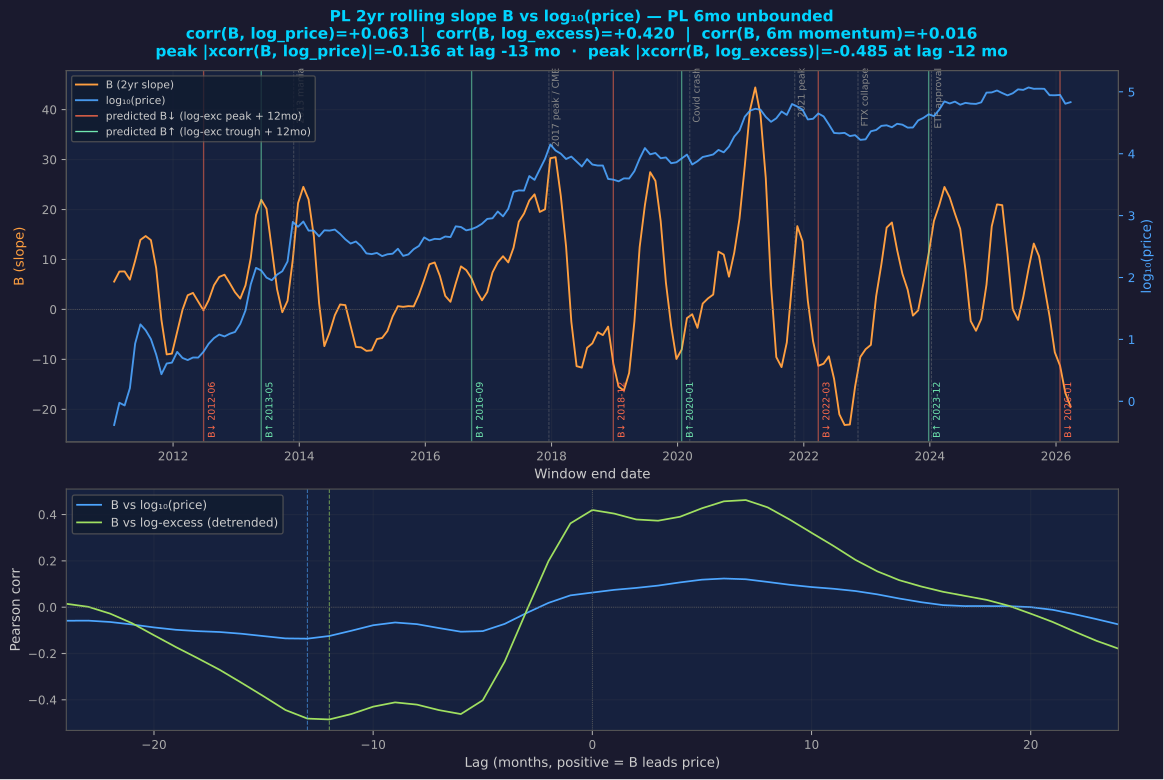

The file beside this chart, header and first rows:
end_date, t_end, B, log_price, log_excess, momentum_6m
2011-01-24 15:00:00.000000000, 1.502, 5.568, -0.383, -0.1067, 3.062
2011-02-24 01:30:00.000000000, 1.585, 7.586, -0.0234, 0.1337, 2.056
2011-03-26 11:59:59.999999984, 1.669, 7.598, -0.067, -0.02296, 1.647
2011-04-25 22:29:59.999999984, 1.752, 5.97, 0.2128, 0.1493, 0.4501
2011-05-26 08:59:59.999999984, 1.835, 9.768, 0.9332, 0.7672, -0.6456
2011-06-25 19:29:59.999999984, 1.919, 13.92, 1.243, 0.9792, -1.236
2011-07-26 05:59:59.999999968, 2.002, 14.69, 1.148, 0.79, -0.6992
2011-08-25 16:29:59.999999968, 2.085, 13.87, 1.005, 0.5569, -0.6078
2011-09-25 02:59:59.999999984, 2.169, 8.269, 0.7564, 0.222, -0.1803
2011-10-25 13:29:59.999999968, 2.252, -2.103, 0.4379, -0.1797, 0.5389
2011-11-24 23:59:59.999999968, 2.335, -9.007, 0.6104, -0.08733, 0.1916
2011-12-25 10:29:59.999999968, 2.419, -8.848, 0.6252, -0.15, 0.3493
2012-01-24 20:59:59.999999968, 2.502, -4.479, 0.7983, -0.0516, 0.2644
2012-02-24 07:29:59.999999968, 2.585, -0.1114, 0.7009, -0.2213, 0.6402
2012-03-25 17:59:59.999999952, 2.669, 2.835, 0.6662, -0.326, 0.8245
2012-04-25 04:29:59.999999952, 2.752, 3.304, 0.7073, -0.3528, 0.6812
2012-05-25 14:59:59.999999952, 2.835, 1.549, 0.7062, -0.4197, 0.771
2012-06-25 01:29:59.999999952, 2.919, -0.1836, 0.7999, -0.39, 0.6405
2012-07-25 11:59:59.999999936, 3.002, 1.867, 0.9305, -0.3215, 0.6441
2012-08-24 22:29:59.999999952, 3.085, 4.845, 1.021, -0.2914, 0.8978
2012-09-24 08:59:59.999999952, 3.169, 6.502, 1.078, -0.2928, 1.623
2012-10-24 19:29:59.999999936, 3.252, 6.947, 1.048, -0.3806, 2.215
2012-11-24 05:59:59.999999936, 3.335, 5.25, 1.092, -0.3927, 2.043
2012-12-24 16:29:59.999999936, 3.419, 3.441, 1.12, -0.4187, 1.756
2013-01-24 02:59:59.999999936, 3.502, 2.165, 1.253, -0.3394, 1.407
2013-02-23 13:29:59.999999936, 3.585, 4.827, 1.47, -0.174, 1.153
2013-03-25 23:59:59.999999936, 3.669, 10.31, 1.89, 0.1956, 0.4219
2013-04-25 10:29:59.999999936, 3.752, 18.9, 2.156, 0.4115, 0.2077
2013-05-25 20:59:59.999999936, 3.835, 21.95, 2.113, 0.3207, 1.57
2013-06-25 07:29:59.999999936, 3.919, 20.16, 1.998, 0.1581, 1.643
2013-07-25 17:59:59.999999920, 4.002, 12.07, 1.956, 0.06958, 1.897
2013-08-25 04:29:59.999999936, 4.085, 4.054, 2.047, 0.1145, 1.422
2013-09-24 14:59:59.999999936, 4.169, -0.5555, 2.101, 0.1246, 1.314
2013-10-25 01:29:59.999999920, 4.252, 1.722, 2.26, 0.2392, 0.8105
2013-11-24 11:59:59.999999904, 4.335, 9.959, 2.898, 0.8353, -0.2717
2013-12-24 22:29:59.999999936, 4.419, 21.28, 2.82, 0.7146, -0.1238
2014-01-24 08:59:59.999999904, 4.502, 24.54, 2.904, 0.7581, -0.2593
2014-02-23 19:29:59.999999904, 4.585, 22.02, 2.757, 0.5706, -0.1069
2014-03-26 05:59:59.999999872, 4.669, 14.66, 2.758, 0.5315, -0.2828
2014-04-25 16:29:59.999999904, 4.752, 1.259, 2.665, 0.3991, -0.232
2014-05-26 02:59:59.999999904, 4.835, -7.344, 2.763, 0.4586, -0.3619
2014-06-25 13:29:59.999999872, 4.919, -4.609, 2.758, 0.4161, -0.5041
2014-07-25 23:59:59.999999872, 5.002, -1.153, 2.775, 0.3961, -0.7703
2014-08-25 10:29:59.999999904, 5.085, 0.9899, 2.704, 0.2887, -0.6519
2014-09-24 20:59:59.999999872, 5.169, 0.8598, 2.617, 0.1655, -0.4389
2014-10-25 07:29:59.999999872, 5.252, -3.339, 2.549, 0.06232, -0.4058
2014-11-24 17:59:59.999999872, 5.335, -7.511, 2.582, 0.06048, -0.4129
2014-12-25 04:29:59.999999872, 5.419, -7.593, 2.506, -0.04963, -0.2427
2015-01-24 14:59:59.999999872, 5.502, -8.297, 2.39, -0.1994, 0.1488
2015-02-24 01:29:59.999999872, 5.585, -8.192, 2.378, -0.2442, -0.05737
2015-03-26 11:59:59.999999872, 5.669, -5.934, 2.397, -0.2577, -0.04847
2015-04-25 22:29:59.999999872, 5.752, -5.71, 2.346, -0.3413, 0.2231
2015-05-26 08:59:59.999999872, 5.835, -4.335, 2.375, -0.3437, 0.27
2015-06-25 19:29:59.999999872, 5.919, -1.407, 2.384, -0.3658, 0.5266
2015-07-26 05:59:59.999999872, 6.002, 0.6542, 2.464, -0.3169, 0.2674
2015-08-25 16:29:59.999999872, 6.085, 0.5173, 2.349, -0.4621, 0.5508
2015-09-25 02:59:59.999999872, 6.169, 0.6605, 2.373, -0.4685, 0.4929
2015-10-25 13:29:59.999999872, 6.252, 0.602, 2.457, -0.4137, 0.4104
2015-11-24 23:59:59.999999840, 6.335, 2.939, 2.51, -0.3901, 0.2858
2015-12-25 10:29:59.999999872, 6.419, 5.909, 2.648, -0.2814, 0.3581
... 123 more rows
